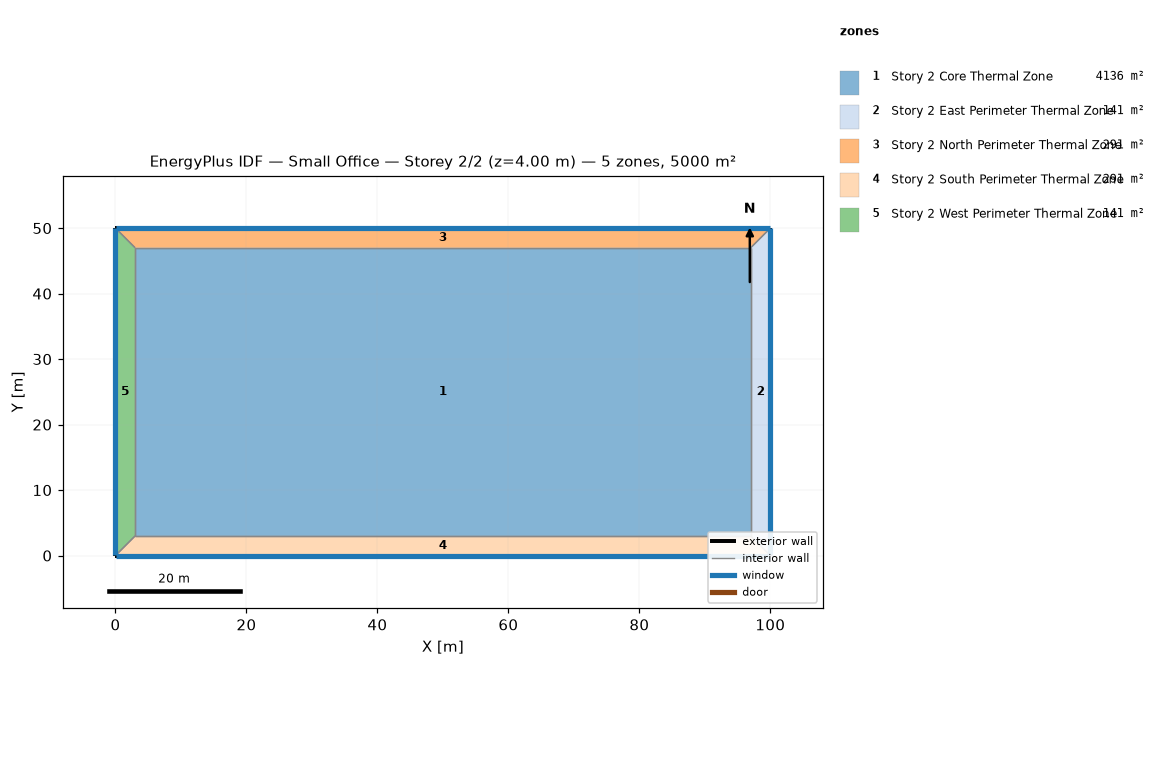
=== STOREY PLAN SPEC (per zone: floor XY polygon, exterior-wall plan segments, windows/doors) ===
zone 1: Story 2 Core Thermal Zone  (4136.0 m²)
  floor: (3.00, 3.00) (3.00, 47.00) (97.00, 47.00) (97.00, 3.00)
  interior walls: 4
zone 2: Story 2 East Perimeter Thermal Zone  (141.0 m²)
  floor: (100.00, 50.00) (100.00, 0.00) (97.00, 3.00) (97.00, 47.00)
  exterior wall: (100.00, 0.00) – (100.00, 50.00)  [50.0 m]
    window: (100.00, 0.03) – (100.00, 49.97)  [80.0 m²]
  interior walls: 3
zone 3: Story 2 North Perimeter Thermal Zone  (291.0 m²)
  floor: (0.00, 50.00) (100.00, 50.00) (97.00, 47.00) (3.00, 47.00)
  exterior wall: (100.00, 50.00) – (0.00, 50.00)  [100.0 m]
    window: (99.97, 50.00) – (0.03, 50.00)  [160.0 m²]
  interior walls: 3
zone 4: Story 2 South Perimeter Thermal Zone  (291.0 m²)
  floor: (100.00, 0.00) (0.00, 0.00) (3.00, 3.00) (97.00, 3.00)
  exterior wall: (0.00, 0.00) – (100.00, 0.00)  [100.0 m]
    window: (0.03, 0.00) – (99.97, 0.00)  [160.0 m²]
  interior walls: 3
zone 5: Story 2 West Perimeter Thermal Zone  (141.0 m²)
  floor: (0.00, 0.00) (0.00, 50.00) (3.00, 47.00) (3.00, 3.00)
  exterior wall: (0.00, 50.00) – (0.00, 0.00)  [50.0 m]
    window: (0.00, 49.97) – (0.00, 0.03)  [80.0 m²]
  interior walls: 3

=== DERIVED (storey summary) ===
Building: Small Office
Storey: 2 of 2  (floor level z = 4.00 m)
Storey gross floor area: 5000.0 m²
Zones on this storey: 5
  - Story 2 Core Thermal Zone: floor 4136.0 m²
  - Story 2 East Perimeter Thermal Zone: floor 141.0 m²; exterior wall 50.0 m (200.0 m²); 1 window(s) 80.0 m²; WWR 40.0%
  - Story 2 North Perimeter Thermal Zone: floor 291.0 m²; exterior wall 100.0 m (400.0 m²); 1 window(s) 160.0 m²; WWR 40.0%
  - Story 2 South Perimeter Thermal Zone: floor 291.0 m²; exterior wall 100.0 m (400.0 m²); 1 window(s) 160.0 m²; WWR 40.0%
  - Story 2 West Perimeter Thermal Zone: floor 141.0 m²; exterior wall 50.0 m (200.0 m²); 1 window(s) 80.0 m²; WWR 40.0%
Zone adjacency (shared interzone walls):
  - Story 2 Core Thermal Zone ↔ Story 2 East Perimeter Thermal Zone
  - Story 2 Core Thermal Zone ↔ Story 2 North Perimeter Thermal Zone
  - Story 2 Core Thermal Zone ↔ Story 2 South Perimeter Thermal Zone
  - Story 2 Core Thermal Zone ↔ Story 2 West Perimeter Thermal Zone
  - Story 2 East Perimeter Thermal Zone ↔ Story 2 North Perimeter Thermal Zone
  - Story 2 East Perimeter Thermal Zone ↔ Story 2 South Perimeter Thermal Zone
  - Story 2 North Perimeter Thermal Zone ↔ Story 2 West Perimeter Thermal Zone
  - Story 2 South Perimeter Thermal Zone ↔ Story 2 West Perimeter Thermal Zone